Dataset: bloodmnist (GitHub, BhavaniSankarRS/emperical-analysis). Classes: basophil, eosinophil, erythroblast, immature granulocytes(myelocytes, metamyelocytes and promyelocytes), lymphocyte, monocyte, neutrophil, platelet.

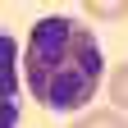
Label: eosinophil

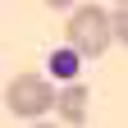
Label: platelet

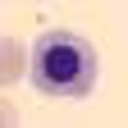
Label: erythroblast

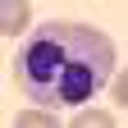
Label: neutrophil

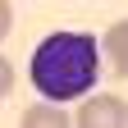
Label: lymphocyte

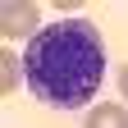
Label: basophil
